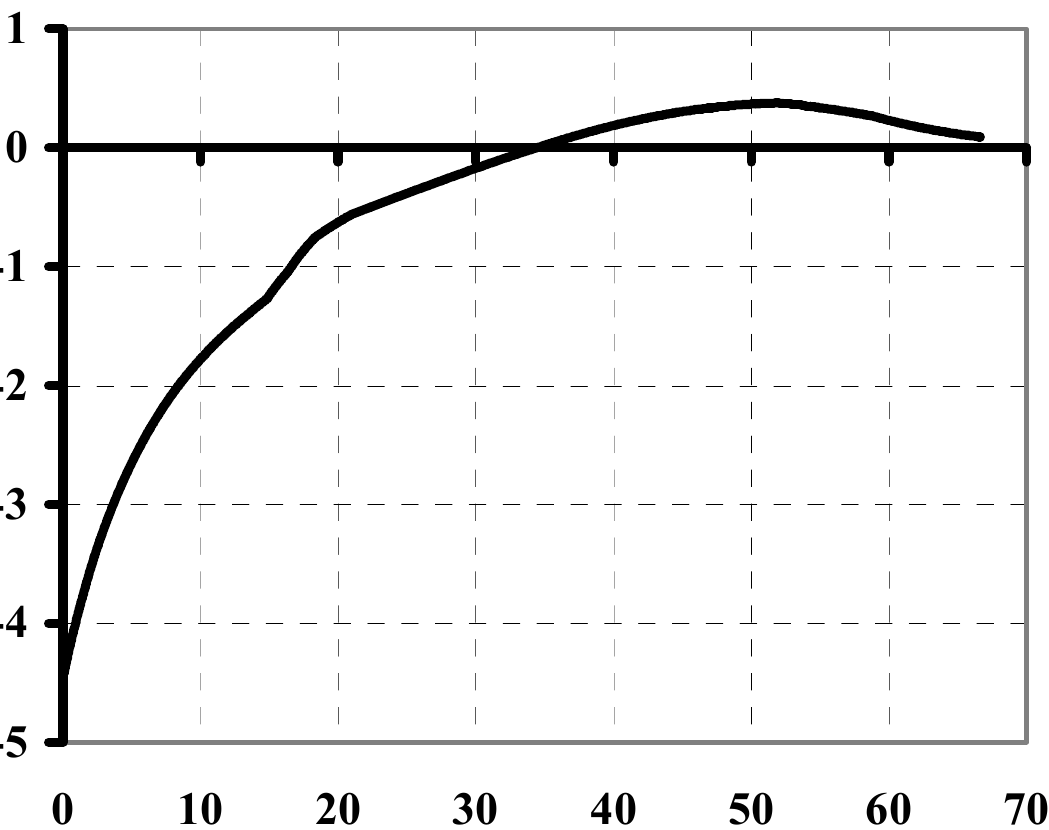

Data behind this chart, as committed beside it:
0, 1847219115187544; -4, 322052567652357
0, 5336410777208451; -4, 16218164583801
0, 7253916816692056; -4, 035459436088037
1, 0181969256335686; -3, 907426689900684
1, 571350228500208; -3, 795355833270972
1, 810635646032405; -3, 6709503853925005
2, 100678576374463; -3, 569424904587293
2, 4321562110511; -3, 4528260335040244
2, 7291049254489224; -3, 3500710918206993
3, 0070627336933944; -3, 2580614382997837
3, 328181692286387; -3, 158055291262655
3, 905390142947267; -2, 997892189877522
4, 276000553939896; -2, 8686821821447275
4, 64185015925772; -2, 772506173763376
5, 070322669990306; -2, 6767118162089347
5, 472427641600884; -2, 580758437476614
5, 90749203711397; -2, 4842007782683524
6, 348134181287483; -2, 389446174569275
6, 850131560725661; -2, 2992318876214703
7, 357706688824262; -2, 2107706780983736
7, 836277523888658; -2, 1148840579710138
8, 073750173106218; -2, 050857467135623
8, 702780778285556; -1, 9967245379031646
9, 388007201218667; -1, 896575120357205
10, 055869211874722; -1, 805443152144373
10, 78297558048285; -1, 7177868528238949
11, 5633291787841; -1, 6286986455137318
12, 36094723722476; -1, 5447354635935042
13, 14475372755389; -1, 465097657711591
13, 938918893966669; -1, 3889310569696707
14, 723270577773889; -1, 3122699362339842
15, 406398005816367; -1, 2136745740726878
16, 058994599086; -1, 1154509787152151
16, 69879518072289; -1, 0222330315049009
17, 337473305199016; -0, 935120580392836
17, 976903475972854; -0, 8327849285340112
18, 67421502100355; -0, 7536496295741968
19, 539509763190694; -0, 6738082765845987
20, 337127821631352; -0, 6173239542019002
21, 13474588007201; -0, 5665643942228535
21, 93236393851267; -0, 5291626131856615
22, 729981996953327; -0, 49405073710992986
23, 527600055393986; -0, 45855721020728835
24, 325218113834648; -0, 4230636833046464
25, 122836172275306; -0, 3887151088827352
25, 920454230715965; -0, 3547481852877341
26, 718072289156623; -0, 32116291251964313
27, 515690347597282; -0, 28681433809773194
28, 31330840603794; -0, 25322906532964096
29, 110926464478602; -0, 2204070942153702
29, 908544522919257; -0, 1902566788894704
30, 70616258135992; -0, 15514480281373877
31, 50378063980058; -0, 12308613335328822
32, 318663158380645; -0, 0883058290541634
33, 09901675668189; -0, 050190825413454654
33, 84023757866715; -0, 03469156127616002
34, 694252873563215; -0, 002866122876598931
35, 49187093200386; -0, 002484472049689046
36, 23631445321516; 0, 036164035022076435
37, 087107048885194; 0, 08491356731272992
37, 91493791256981; 0, 10711292374466863
... 36 more rows
